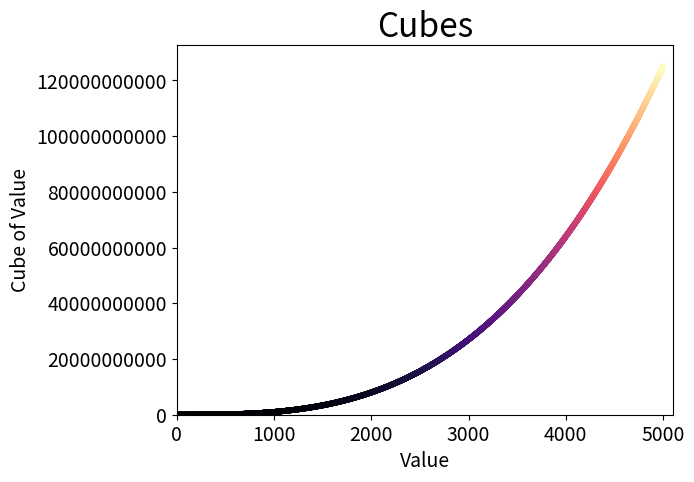

The script that saved this image:
import matplotlib.pyplot as plt

x_values = range(1, 5001)
y_values = [x**3 for x in x_values]

fig, ax = plt.subplots()
ax.scatter(x_values, y_values, c=y_values, cmap='magma', s=10)
# ax.plot(x_values, y_values, linewidth=10)

# set chart title and label axes.
ax.set_title("Cubes", fontsize=24)
ax.set_xlabel("Value", fontsize=14)
ax.set_ylabel("Cube of Value", fontsize=14)
# set the size of tick labels.
ax.tick_params(labelsize=14)
# Set the range of each axis.
ax.axis((0, 5_100, 0, 132651000000 ))
ax.ticklabel_format(style='plain')
# Set t

plt.show()